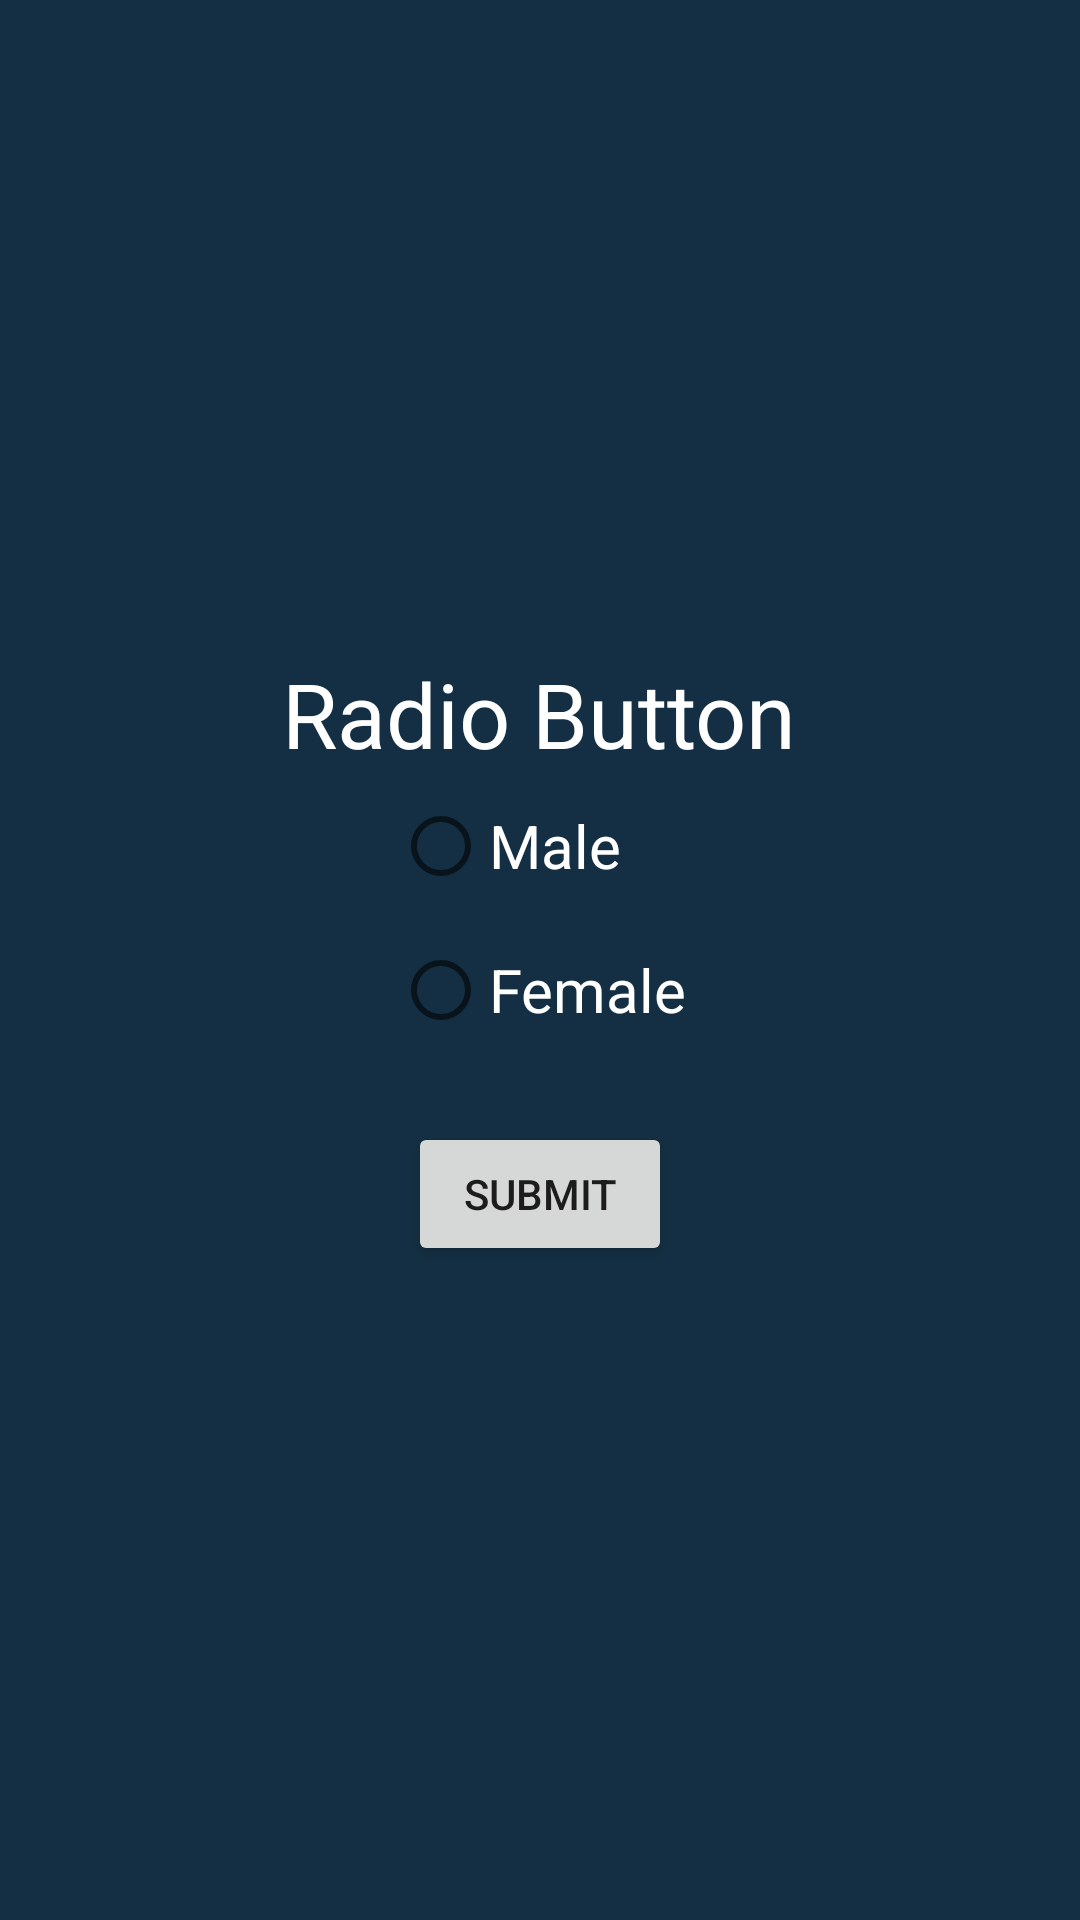

Android layout source for this screen:
<!-- AndroidManifest.xml: application theme Theme.AndroidInternship -->
<!-- res/layout/activity_radio_button_demo.xml -->
<?xml version="1.0" encoding="utf-8"?>
<LinearLayout xmlns:android="http://schemas.android.com/apk/res/android"
    xmlns:app="http://schemas.android.com/apk/res-auto"
    xmlns:tools="http://schemas.android.com/tools"
    android:layout_width="match_parent"
    android:layout_height="match_parent"
    android:background="@color/dark_blue"
    android:gravity="center"
    android:orientation="vertical"
    tools:context=".RadioButtonDemo">

    <TextView
        android:layout_width="wrap_content"
        android:layout_height="wrap_content"
        android:text="Radio Button"
        android:textColor="@color/white"
        android:textSize="30sp" />

    <RadioGroup
        android:id="@+id/radioGroup1"
        android:layout_width="wrap_content"
        android:layout_height="wrap_content">
        <RadioButton
            android:layout_width="wrap_content"
            android:layout_height="wrap_content"
            android:text="Male"
            android:textSize="20sp"
            android:textColor="@color/white"
            android:checked="false"
            android:id="@+id/radio1"/>
        <RadioButton
            android:layout_width="wrap_content"
            android:layout_height="wrap_content"
            android:text="Female"
            android:textSize="20sp"
            android:textColor="@color/white"
            android:checked="false"
            android:id="@+id/radio2"/>
    </RadioGroup>

    <Button
        android:layout_width="wrap_content"
        android:layout_height="wrap_content"
        android:text="Submit"
        android:layout_marginTop="20dp"
        android:id="@+id/btnradio"/>

    </LinearLayout>
<!-- resources referenced by this layout -->
<resources>
  <color name="dark_blue">#142F43</color>
  <color name="white">#FFFFFFFF</color>
  <style name="Theme.AndroidInternship" parent="Theme.MaterialComponents.DayNight.NoActionBar">
          
          <item name="colorPrimary">@color/dark_amber</item>
          <item name="colorPrimaryVariant">@color/dark_amber</item>
          <item name="colorOnPrimary">@color/white</item>
          
          <item name="colorSecondary">@color/teal_200</item>
          <item name="colorSecondaryVariant">@color/teal_700</item>
          <item name="colorOnSecondary">@color/black</item>
          
          <item name="android:statusBarColor" tools:targetApi="l">?attr/colorPrimaryVariant</item>
          
      </style>
  <color name="dark_amber">#FFAB4C</color>
  <color name="teal_200">#FF03DAC5</color>
  <color name="teal_700">#FF018786</color>
  <color name="black">#FF000000</color>
</resources>
